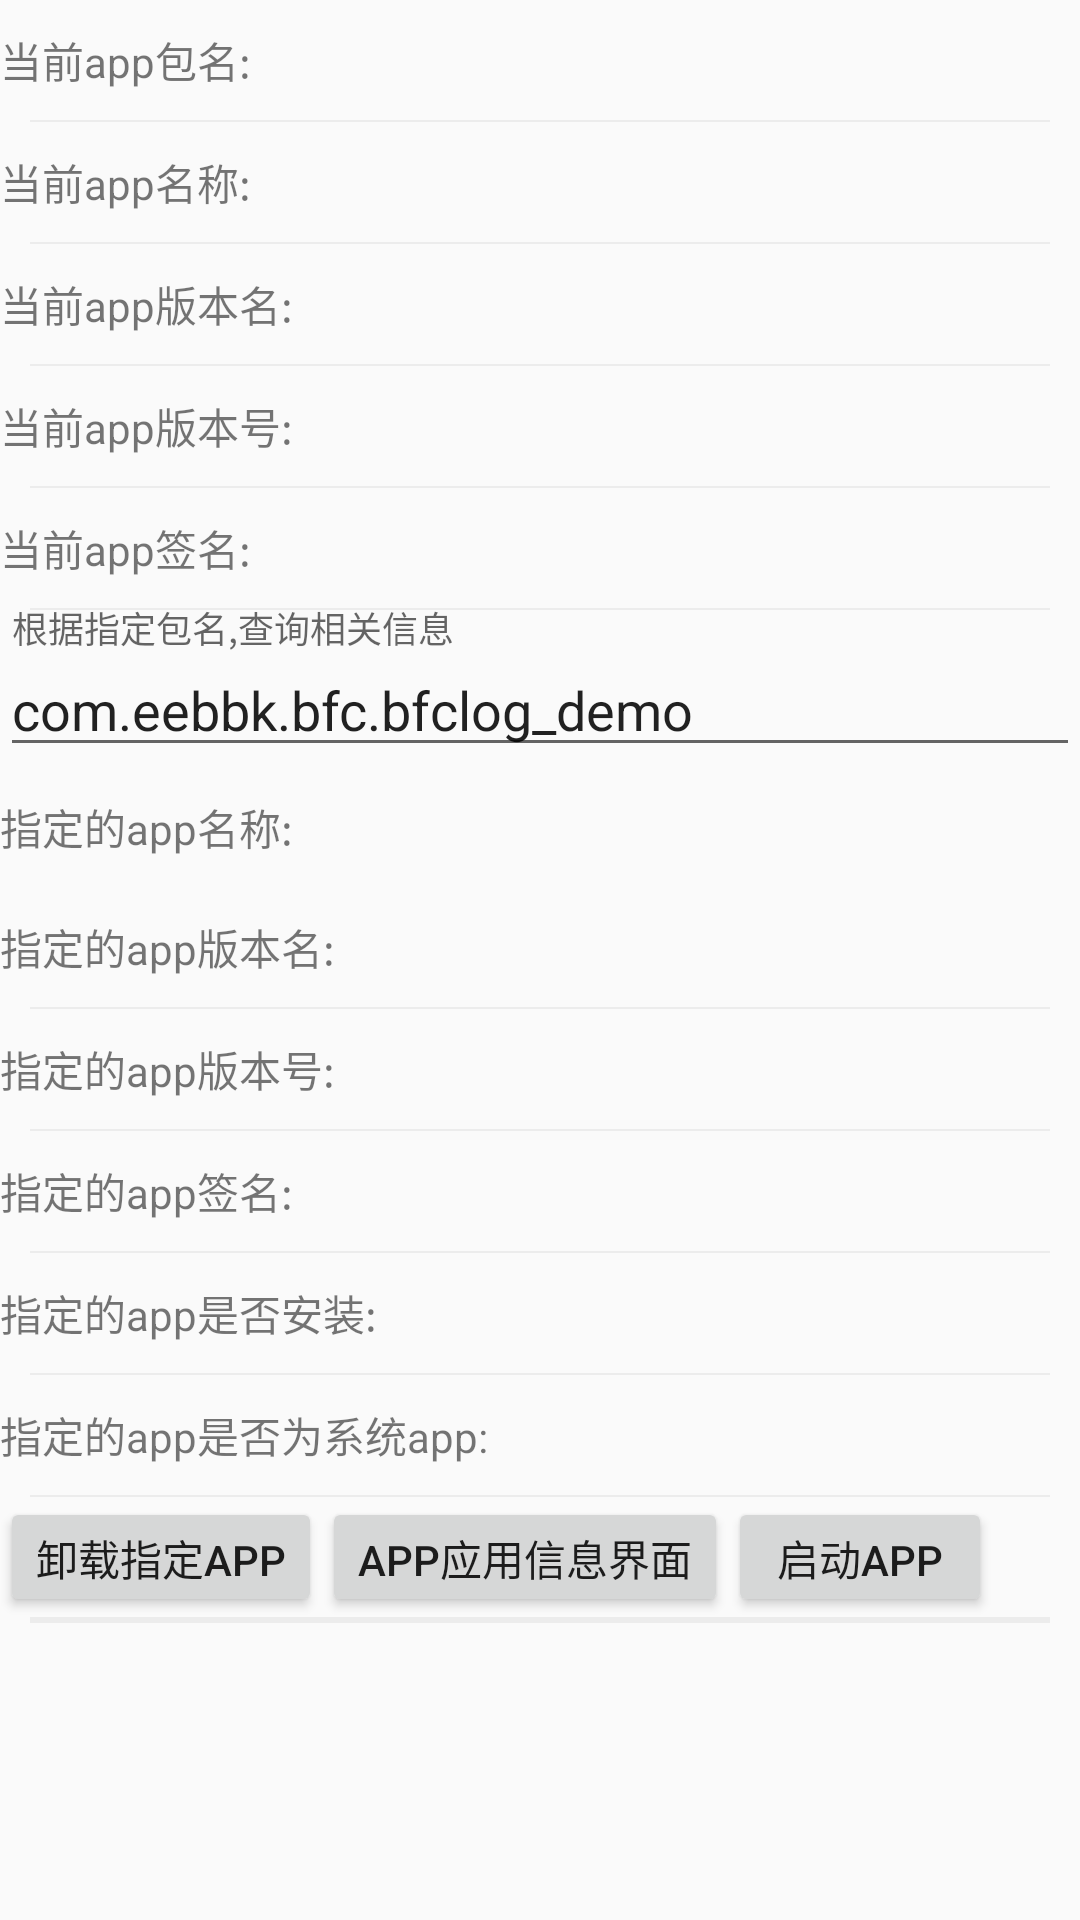

Here is an Android app screen rendered from its layout file. Give the layout XML and the strings, colors and styles it references.
<!-- AndroidManifest.xml: application theme AppTheme -->
<!-- res/layout/fragment_app.xml -->
<?xml version="1.0" encoding="utf-8"?>

<android.support.v4.widget.NestedScrollView
    xmlns:android="http://schemas.android.com/apk/res/android"
    android:layout_width="match_parent"
    android:layout_height="match_parent"
    android:orientation="vertical">

    <LinearLayout
        android:layout_width="match_parent"
        android:layout_height="wrap_content"
        android:orientation="vertical"
        >

        <LinearLayout
            android:layout_width="match_parent"
            android:layout_height="40dp"
            android:gravity="center_vertical">

            <TextView
                android:layout_width="wrap_content"
                android:layout_height="wrap_content"
                android:text="当前app包名: "
                />

            <TextView
                android:id="@+id/app_package_name_tv"
                android:layout_width="wrap_content"
                android:layout_height="wrap_content"
                />
        </LinearLayout>

        <include layout="@layout/separator_line"/>

        <LinearLayout
            android:layout_width="match_parent"
            android:layout_height="40dp"
            android:gravity="center_vertical"
            >

            <TextView
                android:layout_width="wrap_content"
                android:layout_height="wrap_content"
                android:text="当前app名称: "
                />

            <TextView
                android:id="@+id/app_name_tv"
                android:layout_width="wrap_content"
                android:layout_height="wrap_content"/>
        </LinearLayout>

        <include layout="@layout/separator_line"/>

        <LinearLayout
            android:layout_width="match_parent"
            android:layout_height="40dp"
            android:gravity="center_vertical">

            <TextView
                android:layout_width="wrap_content"
                android:layout_height="wrap_content"
                android:text="当前app版本名: "
                />

            <TextView
                android:id="@+id/app_version_name_tv"
                android:layout_width="wrap_content"
                android:layout_height="wrap_content"/>
        </LinearLayout>

        <include layout="@layout/separator_line"/>

        <LinearLayout
            android:layout_width="match_parent"
            android:layout_height="40dp"
            android:gravity="center_vertical"
            >

            <TextView
                android:layout_width="wrap_content"
                android:layout_height="wrap_content"
                android:text="当前app版本号: "
                />

            <TextView
                android:id="@+id/app_version_code_tv"
                android:layout_width="wrap_content"
                android:layout_height="wrap_content"/>
        </LinearLayout>

        <include layout="@layout/separator_line"/>

        <LinearLayout
            android:layout_width="match_parent"
            android:layout_height="40dp"
            android:gravity="center_vertical">

            <TextView
                android:layout_width="wrap_content"
                android:layout_height="wrap_content"
                android:text="当前app签名: "
                />

            <TextView
                android:id="@+id/app_signature_tv"
                android:layout_width="wrap_content"
                android:layout_height="wrap_content"/>
        </LinearLayout>

        <include layout="@layout/separator_line"/>

        <android.support.design.widget.TextInputLayout
            android:layout_width="match_parent"
            android:layout_height="match_parent">

            <EditText
                android:id="@+id/app_package_name_et"
                android:layout_width="match_parent"
                android:layout_height="match_parent"
                android:hint="根据指定包名,查询相关信息"
                android:text="com.eebbk.bfc.bfclog_demo"
                />

        </android.support.design.widget.TextInputLayout>


        <LinearLayout
            android:layout_width="match_parent"
            android:layout_height="40dp"
            android:gravity="center_vertical"
            >

            <TextView
                android:layout_width="wrap_content"
                android:layout_height="wrap_content"
                android:text="指定的app名称: "
                />

            <TextView
                android:id="@+id/app_specify_name_tv"
                android:layout_width="wrap_content"
                android:layout_height="wrap_content"/>
        </LinearLayout>

        <LinearLayout
            android:layout_width="match_parent"
            android:layout_height="40dp"
            android:gravity="center_vertical">

            <TextView
                android:layout_width="wrap_content"
                android:layout_height="wrap_content"
                android:text="指定的app版本名: "
                />

            <TextView
                android:id="@+id/app_specify_version_name_tv"
                android:layout_width="wrap_content"
                android:layout_height="wrap_content"/>
        </LinearLayout>

        <include layout="@layout/separator_line"/>

        <LinearLayout
            android:layout_width="match_parent"
            android:layout_height="40dp"
            android:gravity="center_vertical"
            >

            <TextView
                android:layout_width="wrap_content"
                android:layout_height="wrap_content"
                android:text="指定的app版本号: "
                />

            <TextView
                android:id="@+id/app_specify_version_code_tv"
                android:layout_width="wrap_content"
                android:layout_height="wrap_content"/>
        </LinearLayout>

        <include layout="@layout/separator_line"/>

        <LinearLayout
            android:layout_width="match_parent"
            android:layout_height="40dp"
            android:gravity="center_vertical">

            <TextView
                android:layout_width="wrap_content"
                android:layout_height="wrap_content"
                android:text="指定的app签名: "
                />

            <TextView
                android:id="@+id/app_specify_signature_tv"
                android:layout_width="wrap_content"
                android:layout_height="wrap_content"/>
        </LinearLayout>

        <include layout="@layout/separator_line"/>

        <LinearLayout
            android:layout_width="match_parent"
            android:layout_height="40dp"
            android:gravity="center_vertical"
            >

            <TextView
                android:layout_width="wrap_content"
                android:layout_height="wrap_content"
                android:text="指定的app是否安装: "
                />

            <TextView
                android:id="@+id/app_specify_exist_tv"
                android:layout_width="wrap_content"
                android:layout_height="wrap_content"/>
        </LinearLayout>

        <include layout="@layout/separator_line"/>

        <LinearLayout
            android:layout_width="match_parent"
            android:layout_height="40dp"
            android:gravity="center_vertical"
            >

            <TextView
                android:layout_width="wrap_content"
                android:layout_height="wrap_content"
                android:text="指定的app是否为系统app: "
                />

            <TextView
                android:id="@+id/app_specify_is_system_tv"
                android:layout_width="wrap_content"
                android:layout_height="wrap_content"/>
        </LinearLayout>

        <include layout="@layout/separator_line"/>

        <LinearLayout
            android:layout_width="match_parent"
            android:layout_height="40dp"
            android:gravity="center_vertical"
            >

            <Button
                android:id="@+id/uninstall_specify_app_btn"
                android:layout_width="wrap_content"
                android:layout_height="wrap_content"
                android:text="卸载指定app"
                />

            <Button
                android:id="@+id/uninstall_specify_app_silence_btn"
                android:layout_width="wrap_content"
                android:layout_height="wrap_content"
                android:text="静默卸载"
                android:visibility="gone"
                />

            <Button
                android:id="@+id/detail_specify_app_btn"
                android:layout_width="wrap_content"
                android:layout_height="wrap_content"
                android:text="app应用信息界面"
                />

            <Button
                android:id="@+id/start_app_btn"
                android:layout_width="wrap_content"
                android:layout_height="wrap_content"
                android:text="启动app"
                />
        </LinearLayout>

        <include layout="@layout/separator_line"/>

        <Button
            android:id="@+id/hide_app_btn"
            android:layout_width="wrap_content"
            android:layout_height="wrap_content"
            android:text="隐藏app"
            android:visibility="gone"
            />

        <include layout="@layout/separator_line"/>

        <Button
            android:id="@+id/run_monkey_btn"
            android:layout_width="wrap_content"
            android:layout_height="wrap_content"
            android:text="monkey"
            android:visibility="gone"
            />

        <include layout="@layout/separator_line"/>


    </LinearLayout>


</android.support.v4.widget.NestedScrollView>
<!-- res/layout/separator_line.xml (included above) -->
<?xml version="1.0" encoding="utf-8"?>

<View xmlns:android="http://schemas.android.com/apk/res/android"
      android:layout_width="match_parent"
      android:layout_height="2px"
      android:layout_marginLeft="10dp"
      android:layout_marginRight="10dp"
    android:background="#ececec">

</View>
<!-- resources referenced by this layout -->
<resources>
  <style name="AppTheme" parent="Theme.AppCompat.Light.NoActionBar">
          
          <item name="colorPrimary">@color/colorPrimary</item>
          <item name="colorPrimaryDark">@color/colorPrimaryDark</item>
          <item name="colorAccent">@color/colorAccent</item>
  
      </style>
  <color name="colorPrimary">#E14638</color>
  <color name="colorPrimaryDark">#E14638</color>
  <color name="colorAccent">#F7B7B2</color>
</resources>
